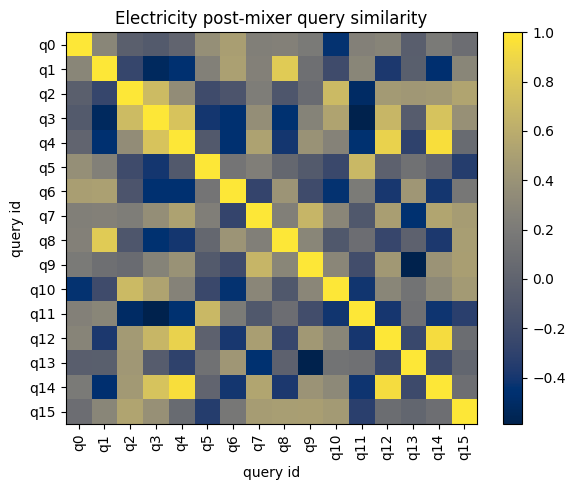

The file beside this chart, header and first rows:
id, q0, q1, q2, q3, q4, q5, q6, q7, q8, q9, q10, q11, q12, q13, q14, q15
q0, 1, 0.2929, -0.03505, -0.08579, 0.01285, 0.3697, 0.4928, 0.2383, 0.2539, 0.1934, -0.4365, 0.2545, 0.2854, -0.04696, 0.1973, 0.09079
q1, 0.2929, 1, -0.2642, -0.5215, -0.4636, 0.2472, 0.506, 0.2537, 0.819, 0.105, -0.2163, 0.2936, -0.3796, -0.04229, -0.4682, 0.2969
q2, -0.03505, -0.2642, 1, 0.7069, 0.3527, -0.2156, -0.1334, 0.2207, -0.1159, 0.07508, 0.7015, -0.5035, 0.4591, 0.4381, 0.451, 0.5383
q3, -0.08579, -0.5215, 0.7069, 1, 0.766, -0.4033, -0.4583, 0.3666, -0.4433, 0.2692, 0.5301, -0.589, 0.6723, -0.06146, 0.7614, 0.3814
q4, 0.01285, -0.4636, 0.3527, 0.766, 1, -0.08887, -0.4637, 0.5199, -0.4036, 0.3977, 0.2619, -0.4518, 0.8695, -0.3004, 0.9463, 0.06805
q5, 0.3697, 0.2472, -0.2156, -0.4033, -0.08887, 1, 0.147, 0.2343, 0.03324, -0.08471, -0.2407, 0.6874, -0.01203, 0.1209, 0.007997, -0.3456
q6, 0.4928, 0.506, -0.1334, -0.4583, -0.4637, 0.147, 1, -0.2777, 0.4137, -0.2154, -0.436, 0.2002, -0.3964, 0.4297, -0.4047, 0.1684
q7, 0.2383, 0.2537, 0.2207, 0.3666, 0.5199, 0.2343, -0.2777, 1, 0.2413, 0.6678, 0.3041, -0.1043, 0.4972, -0.4477, 0.5418, 0.4767
q8, 0.2539, 0.819, -0.1159, -0.4433, -0.4036, 0.03324, 0.4137, 0.2413, 1, 0.2966, -0.1012, 0.09324, -0.2562, -0.01326, -0.3812, 0.4857
q9, 0.1934, 0.105, 0.07508, 0.2692, 0.3977, -0.08471, -0.2154, 0.6678, 0.2966, 1, 0.3028, -0.197, 0.4415, -0.5852, 0.4081, 0.4961
q10, -0.4365, -0.2163, 0.7015, 0.5301, 0.2619, -0.2407, -0.436, 0.3041, -0.1012, 0.3028, 1, -0.4152, 0.2959, 0.1364, 0.3183, 0.4586
q11, 0.2545, 0.2936, -0.5035, -0.589, -0.4518, 0.6874, 0.2002, -0.1043, 0.09324, -0.197, -0.4152, 1, -0.3978, 0.1177, -0.42, -0.3245
q12, 0.2854, -0.3796, 0.4591, 0.6723, 0.8695, -0.01203, -0.3964, 0.4972, -0.2562, 0.4415, 0.2959, -0.3978, 1, -0.242, 0.9346, 0.08735
q13, -0.04696, -0.04229, 0.4381, -0.06146, -0.3004, 0.1209, 0.4297, -0.4477, -0.01326, -0.5852, 0.1364, 0.1177, -0.242, 1, -0.2251, 0.02341
q14, 0.1973, -0.4682, 0.451, 0.7614, 0.9463, 0.007997, -0.4047, 0.5418, -0.3812, 0.4081, 0.3183, -0.42, 0.9346, -0.2251, 1, 0.0959
q15, 0.09079, 0.2969, 0.5383, 0.3814, 0.06805, -0.3456, 0.1684, 0.4767, 0.4857, 0.4961, 0.4586, -0.3245, 0.08735, 0.02341, 0.0959, 1
